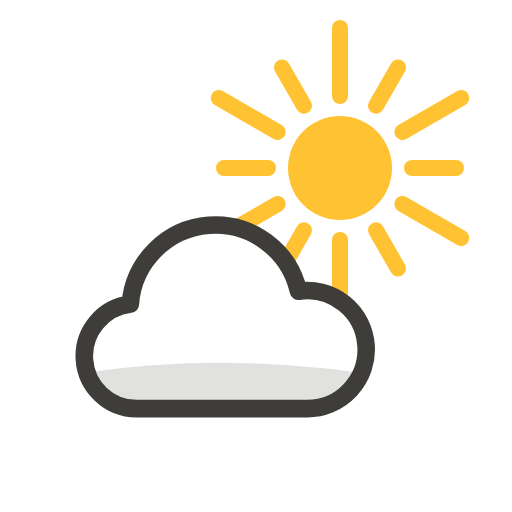
t = 0.00 s
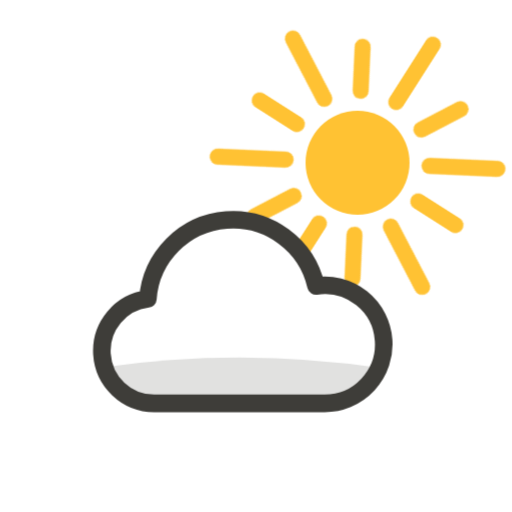
t = 1.63 s
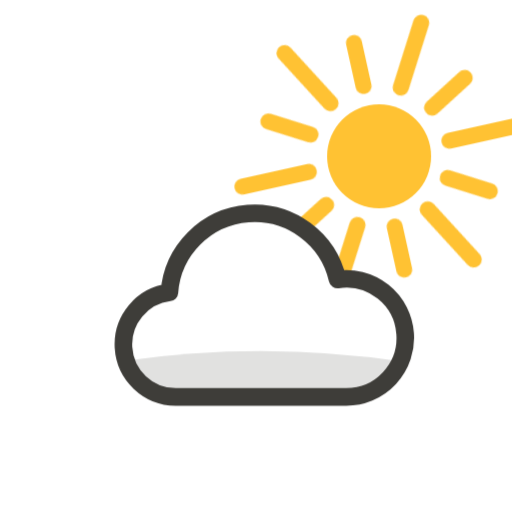
t = 3.88 s
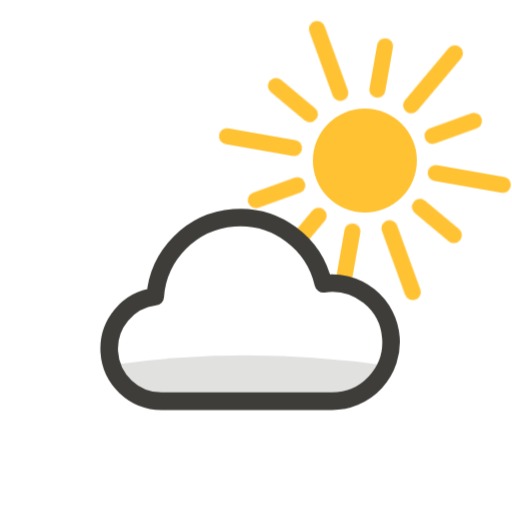
t = 5.00 s
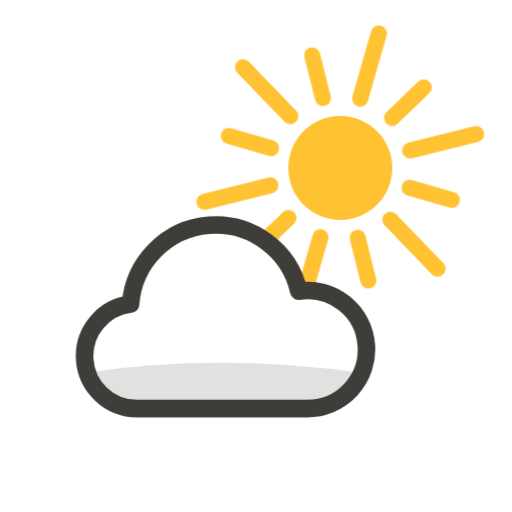
t = 6.80 s
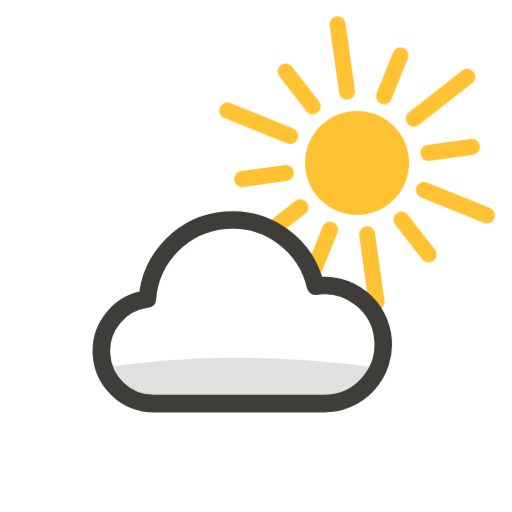
t = 8.60 s

The animated SVG that drew these frames (rendered in a browser with its animation timeline set to each time). Animation: 10 CSS @keyframes rules; frames cover the first 8.60 s, repeats indefinitely.

<svg xmlns="http://www.w3.org/2000/svg" width="88" height="88" viewBox="0 0 64 64" class="wi" role="img" aria-label="peu nuageux" style="--swa:2.0"><style>.wi{--sw:2.2;--swa:2.8;--ink:var(--wi-ink,#3E3D39);--soft:var(--wi-soft,#9B9A92);--sun:var(--wi-sun,#FFC233);--water:var(--wi-water,#378ADD);--moon:var(--wi-moon,#7F77DD);--shade:var(--wi-shade,rgba(43,42,39,.14))}
.wi .belly{fill:var(--shade)}
.wi .c{fill:none;stroke:var(--ink);stroke-width:var(--sw);stroke-linejoin:round}
.wi .c.soft{stroke:var(--soft)}
.wi .sundisc{fill:var(--sun)}
.wi .moon{fill:var(--moon)}
.wi .ray{stroke:var(--sun);stroke-width:var(--swa);stroke-linecap:round}
.wi .drop{stroke:var(--water);stroke-width:var(--swa);stroke-linecap:round}
.wi .dot{fill:var(--water)}
.wi .star{fill:var(--moon);stroke:var(--moon);stroke-width:.6;stroke-linejoin:round}
.wi .hail{fill:none;stroke:var(--water);stroke-width:var(--sw)}
.wi .hl{fill:none;stroke:var(--ink);stroke-width:var(--sw);stroke-linecap:round;opacity:.35}
.wi .mline{stroke:var(--soft);stroke-width:var(--swa);stroke-linecap:round}
.wi .bolt{fill:var(--sun);stroke:var(--sun);stroke-width:1.6;stroke-linejoin:round}
.wi .flake{stroke:var(--water);stroke-width:var(--swa);stroke-linecap:round}
@keyframes wi-spin{to{transform:rotate(360deg)}}
@keyframes wi-drift{0%,100%{transform:translate(-2.5px,0)}50%{transform:translate(2.5px,-1.5px)}}
@keyframes wi-fall{0%{transform:translate(1.5px,-3.5px);opacity:0}30%{opacity:1}100%{transform:translate(-1.5px,3.5px);opacity:0}}
@keyframes wi-flash{0%,86%,100%{opacity:1}89%,93%{opacity:.2}}
@keyframes wi-snow{0%{transform:translate(-2px,-3px);opacity:.3}50%{transform:translate(2px,0);opacity:1}100%{transform:translate(-2px,4px);opacity:.3}}
@keyframes wi-hail{0%{transform:translate(-1px,-3px);opacity:0}25%{opacity:1}100%{transform:translate(1px,4px);opacity:0}}
@keyframes wi-tw{0%,100%{opacity:.35}50%{opacity:1}}
@keyframes wi-rock{0%,100%{transform:rotate(-4deg)}50%{transform:rotate(4deg)}}
@keyframes wi-mist{0%,100%{transform:translateX(-3px)}50%{transform:translateX(3px)}}
.wi .spin{animation:wi-spin 18s linear infinite}
.wi .drift{animation:wi-drift 7s ease-in-out infinite}
.wi .drift2{animation:wi-drift 9s ease-in-out infinite reverse}
.wi .fall{animation:wi-fall 1s linear infinite}
.wi .fall.fast{animation-duration:.65s}
.wi .flash{animation:wi-flash 3s ease-in-out infinite}
.wi .snow{animation:wi-snow 2.4s ease-in-out infinite}
.wi .hailfall{animation:wi-hail .9s linear infinite}
.wi .twinkle{animation:wi-tw 3s ease-in-out infinite}
.wi .rock{animation:wi-rock 7s ease-in-out infinite}
.wi .mist{animation:wi-mist 6s ease-in-out infinite}
.wi .mist2{animation:wi-mist 8s ease-in-out infinite reverse}
.wi .wl{fill:none;stroke:var(--ink);stroke-width:var(--swa);stroke-linecap:round}
.wi .wl.w{stroke:var(--water)}
@keyframes wi-wind{0%,100%{transform:translateX(-3px);opacity:.75}50%{transform:translateX(3px);opacity:1}}
.wi .windA{animation:wi-wind 1.6s ease-in-out infinite}
.wi .windB{animation:wi-wind 1.9s ease-in-out .25s infinite}
.wi .windC{animation:wi-wind 1.4s ease-in-out .5s infinite}
@media (prefers-reduced-motion:reduce){.wi *{animation:none!important}}</style><g class="drift"><mask id="wim-02d-1" maskUnits="userSpaceOnUse" x="0" y="0" width="64" height="64"><rect width="64" height="64" fill="#fff"/><path d="M19.58 51.08 H40.9 A7.38 7.38 0 1 0 39.81 36.4 A10.66 10.66 0 0 0 18.79 38.01 A6.56 6.56 0 0 0 19.58 51.08 Z" fill="#000"/></mask><g mask="url(#wim-02d-1)"><g transform="translate(45 21)"><g class="spin"><line class="ray" x1="0.00" y1="-9.00" x2="0.00" y2="-17.50"/><line class="ray" x1="4.50" y1="-7.79" x2="7.25" y2="-12.56"/><line class="ray" x1="7.79" y1="-4.50" x2="15.16" y2="-8.75"/><line class="ray" x1="9.00" y1="0.00" x2="14.50" y2="0.00"/><line class="ray" x1="7.79" y1="4.50" x2="15.16" y2="8.75"/><line class="ray" x1="4.50" y1="7.79" x2="7.25" y2="12.56"/><line class="ray" x1="0.00" y1="9.00" x2="0.00" y2="17.50"/><line class="ray" x1="-4.50" y1="7.79" x2="-7.25" y2="12.56"/><line class="ray" x1="-7.79" y1="4.50" x2="-15.16" y2="8.75"/><line class="ray" x1="-9.00" y1="0.00" x2="-14.50" y2="0.00"/><line class="ray" x1="-7.79" y1="-4.50" x2="-15.16" y2="-8.75"/><line class="ray" x1="-4.50" y1="-7.79" x2="-7.25" y2="-12.56"/></g><circle class="sundisc" r="6.5"/></g></g><clipPath id="wi-02d-2"><path d="M19 44 H45 A9 9 0 1 0 43.67 26.1 A13 13 0 0 0 18.03 28.06 A8 8 0 0 0 19 44 Z"/></clipPath><g transform="translate(4 15) scale(0.82)"><path class="belly" clip-path="url(#wi-02d-2)" d="M0 40.5 Q32 33.5 64 40.5 V50 H0 Z"/></g><path class="c" d="M19.58 51.08 H40.9 A7.38 7.38 0 1 0 39.81 36.4 A10.66 10.66 0 0 0 18.79 38.01 A6.56 6.56 0 0 0 19.58 51.08 Z"/></g></svg>
